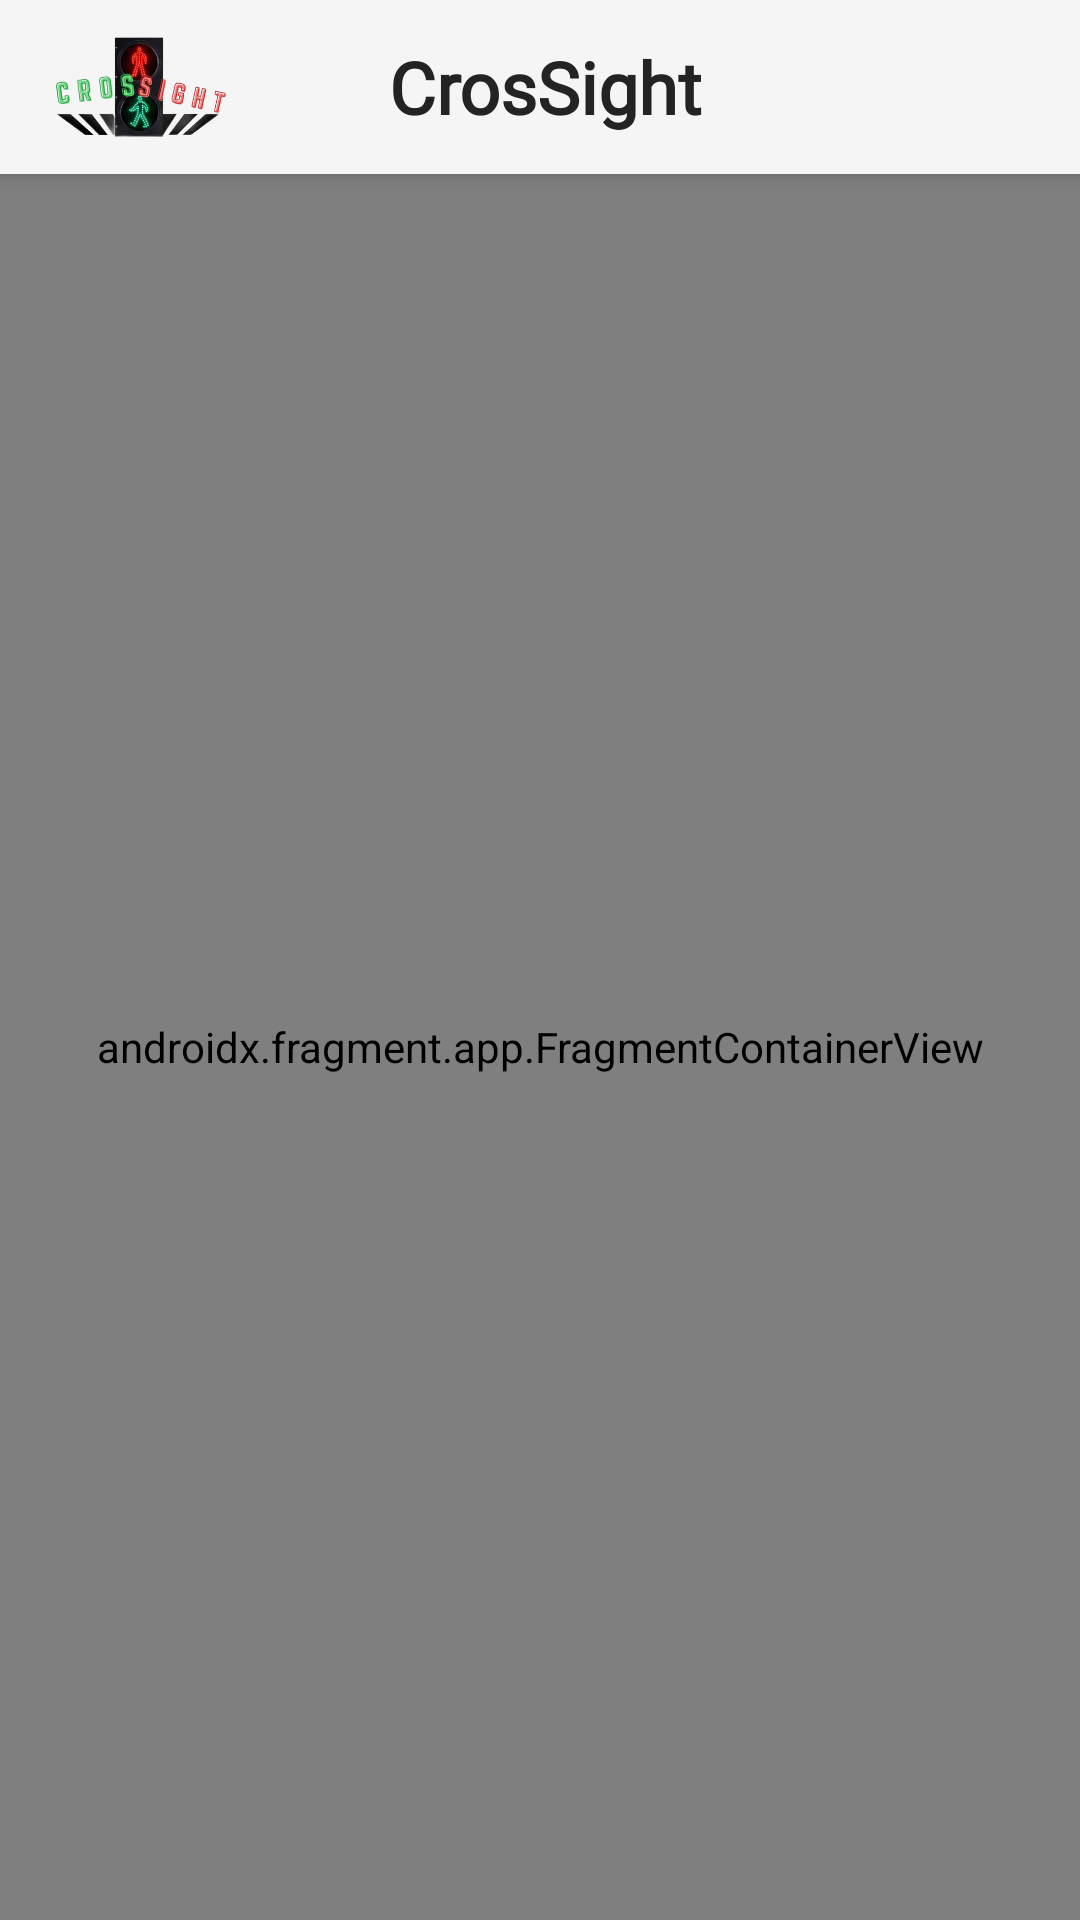

Reconstruct the res/layout file that produces this screen, plus the resources it refers to.
<!-- AndroidManifest.xml: activity theme AppTheme -->
<!-- res/layout/activity_main.xml -->
<?xml version="1.0" encoding="utf-8"?>
<androidx.coordinatorlayout.widget.CoordinatorLayout xmlns:android="http://schemas.android.com/apk/res/android"
    xmlns:app="http://schemas.android.com/apk/res-auto"
    xmlns:tools="http://schemas.android.com/tools"
    android:id="@+id/coordinator_layout"
    android:layout_width="match_parent"
    android:layout_height="match_parent">

    <com.google.android.material.appbar.AppBarLayout
        android:id="@+id/appbar_layout"
        android:layout_width="match_parent"
        android:layout_height="wrap_content"
        android:theme="@style/ThemeOverlay.AppCompat.Dark.ActionBar">

        <include
            android:id="@+id/appbar"
            layout="@layout/appbar"
            android:layout_width="match_parent"
            android:layout_height="wrap_content" />

        <androidx.core.widget.NestedScrollView
            android:id="@+id/settings_drawer"
            android:layout_width="match_parent"
            android:layout_height="wrap_content"
            android:background="@android:color/transparent"
            android:visibility="gone"
            app:layout_scrollFlags="scroll|enterAlways">

            <include layout="@layout/settings_drawer" />

        </androidx.core.widget.NestedScrollView>

    </com.google.android.material.appbar.AppBarLayout>

    <androidx.fragment.app.FragmentContainerView
        android:id="@+id/fragment_container"
        android:name="androidx.navigation.fragment.NavHostFragment"
        android:layout_width="match_parent"
        android:layout_height="match_parent"
        android:background="@android:color/transparent"
        android:keepScreenOn="true"
        app:defaultNavHost="true"
        app:layout_behavior="@string/appbar_scrolling_view_behavior"
        app:navGraph="@navigation/nav_graph"
        tools:context=".MainActivity" />

</androidx.coordinatorlayout.widget.CoordinatorLayout>
<!-- res/layout/appbar.xml (included above) -->
<LinearLayout xmlns:android="http://schemas.android.com/apk/res/android"
    xmlns:app="http://schemas.android.com/apk/res-auto"
    android:layout_width="match_parent"
    android:layout_height="64dp"
    android:orientation="horizontal"
    android:padding="5dp">

    <ImageView
        android:id="@+id/logo_topbar"
        android:layout_width="48dp"
        android:layout_height="48dp"
        android:layout_gravity="center"
        android:layout_weight="0.4"
        android:accessibilityLiveRegion="none"
        android:contentDescription="@null"
        android:scaleType="centerCrop"
        app:srcCompat="@drawable/ic_logo_nobackground" />

    <TextView
        android:id="@+id/AppName"
        android:layout_width="wrap_content"
        android:layout_height="wrap_content"
        android:layout_gravity="center"
        android:layout_weight="1"
        android:fontFamily="@font/audiowide"
        android:singleLine="true"
        android:text="@string/app_name"
        android:textAlignment="center"
        android:textColor="#232323"
        android:textSize="24sp"
        android:textStyle="bold" />

    <ImageButton
        android:id="@+id/settings_button"
        android:layout_width="44dp"
        android:layout_height="44dp"
        android:layout_gravity="center_vertical|end"
        android:layout_weight="0.4"
        android:accessibilityLiveRegion="assertive"
        android:adjustViewBounds="false"
        android:background="#00FFFFFF"
        android:contentDescription="@string/settings_button_description"
        android:hapticFeedbackEnabled="true"
        android:padding="5dp"
        android:scaleType="centerInside"
        android:src="@drawable/ic_settings" />

</LinearLayout>
<!-- res/layout/settings_drawer.xml (included above) -->
<?xml version="1.0" encoding="utf-8"?>
<LinearLayout xmlns:android="http://schemas.android.com/apk/res/android"
    xmlns:tools="http://schemas.android.com/tools"
    android:id="@+id/settings_container"
    android:layout_width="match_parent"
    android:layout_height="wrap_content"
    android:scrollbars="vertical"
    android:background="#EDE8E8"
    android:orientation="vertical"
    android:paddingStart="20dp"
    android:paddingLeft="10dp"
    android:paddingTop="20dp"
    android:paddingRight="10dp"
    android:paddingBottom="20dp">

    <Switch
        android:id="@+id/visual_cue_switch"
        style="@style/settings_option"
        android:contentDescription="@string/visual_cue"
        android:text="@string/visual_cue"
        android:typeface="sans"
        tools:ignore="UseSwitchCompatOrMaterialXml" />

    <TextView
        android:id="@+id/visual_descrip"
        style="@style/option_descriptor"
        android:layout_width="match_parent"
        android:layout_height="wrap_content"
        android:labelFor="@id/visual_cue_switch"
        android:text="@string/visual_description" />

    <Switch
        android:id="@+id/sound_cue_switch"
        style="@style/settings_option"
        android:checked="true"
        android:contentDescription="@string/sound_cue"
        android:text="@string/sound_cue"
        android:textStyle="normal"
        tools:ignore="UseSwitchCompatOrMaterialXml" />

    <TextView
        android:id="@+id/sound_descrip"
        style="@style/option_descriptor"
        android:layout_width="match_parent"
        android:layout_height="wrap_content"
        android:labelFor="@id/sound_cue_switch"
        android:text="@string/sound_description"
        android:textColor="#5C5959" />

    <Switch
        android:id="@+id/voice_cue_switch"
        style="@style/settings_option"
        android:contentDescription="@string/voice_cue"
        android:text="@string/voice_cue"
        android:textStyle="normal"
        tools:ignore="UseSwitchCompatOrMaterialXml" />

    <TextView
        android:id="@+id/voice_descrip"
        style="@style/option_descriptor"
        android:labelFor="@id/voice_cue_switch"
        android:text="@string/voice_announcement_description"
        android:textColor="#5C5959" />

    <Switch
        android:id="@+id/vibration_switch"
        style="@style/settings_option"
        android:layout_height="48dp"
        android:checked="true"
        android:contentDescription="@string/vibration_cue"
        android:padding="10dp"
        android:text="@string/vibration_cue"
        android:textColor="@android:color/black"
        android:typeface="sans"
        tools:ignore="UseSwitchCompatOrMaterialXml" />

    <TextView
        android:id="@+id/vibration_descrip"
        style="@style/option_descriptor"
        android:layout_width="match_parent"
        android:layout_height="wrap_content"
        android:labelFor="@id/vibration_switch"
        android:paddingBottom="10dp"
        android:text="@string/vibration_description" />

    <TextView
        android:id="@+id/app_language"
        android:layout_width="match_parent"
        android:layout_height="wrap_content"
        android:paddingLeft="10dp"
        android:paddingTop="10dp"
        android:paddingRight="10dp"
        android:paddingBottom="5dp"
        android:text="@string/language"
        android:textColor="#2B2B2B"
        android:textStyle="bold" />

    <Spinner
        android:id="@+id/languageSpinner"
        android:layout_width="match_parent"
        android:layout_height="48dp"
        android:background="@drawable/rounded_option"
        android:contentDescription="@string/language_spinner_description" />
</LinearLayout>
<!-- resources referenced by this layout -->
<resources>
  <!-- drawable ic_logo_nobackground: png bitmap (drawable, 96175 bytes) -->
  <!-- drawable rounded_option (drawable) -->
  <?xml version="1.0" encoding="utf-8"?>
  <shape xmlns:android="http://schemas.android.com/apk/res/android">
      <solid android:color="#FFFFFF"/>
      
      <corners android:radius="10dp"/>
      <padding android:left="0dp" android:top="0dp" android:right="0dp" android:bottom="0dp" />
  </shape>
  <string name="app_name" translatable="false">CrosSight</string>
  <string name="language">Language</string>
  <string name="language_spinner_description">Set to your preferred language.</string>
  <string name="settings_button_description">Settings</string>
  <string name="sound_cue">Sound</string>
  <string name="sound_description">Play a beep pattern for when to cross (fast beeping) and when to wait (slow beeping).</string>
  <string name="vibration_cue">Vibration</string>
  <string name="vibration_description">Vibrate when to cross (fast vibration) and when to wait (slow vibration).</string>
  <string name="visual_cue">Screen Visuals</string>
  <string name="visual_description">Show on-screen visuals, such as colors and words, to indicate when and how to cross the street.</string>
  <string name="voice_announcement_description">Announce how to navigate on the crosswalk.</string>
  <string name="voice_cue">Voice Announcements</string>
  <style name="option_descriptor">
          <item name="android:layout_width">match_parent</item>
          <item name="android:layout_height">wrap_content</item>
          <item name="android:paddingLeft">10dp</item>
          <item name="android:paddingRight">10dp</item>
          <item name="android:paddingBottom">20dp</item>
          <item name="android:textColor">#5C5959</item>
          <item name="android:textSize">14sp</item>
      </style>
  <style name="settings_option">
          <item name="android:accessibilityLiveRegion">assertive</item>
          <item name="android:layout_width">match_parent</item>
          <item name="android:layout_height">48dp</item>
          <item name="android:background">@drawable/rounded_option</item>
          <item name="android:checked">true</item>
          <item name="android:hapticFeedbackEnabled">true</item>
          <item name="android:padding">10dp</item>
          <item name="android:textColor">@android:color/black</item>
          <item name="android:textSize">18sp</item>
          <item name="android:textStyle">normal</item>
          <item name="android:thumbTint">@color/switch_thumb</item>
          <item name="android:typeface">sans</item>
      </style>
  <style name="AppTheme" parent="Theme.AppCompat.Light.NoActionBar">
      </style>
</resources>
